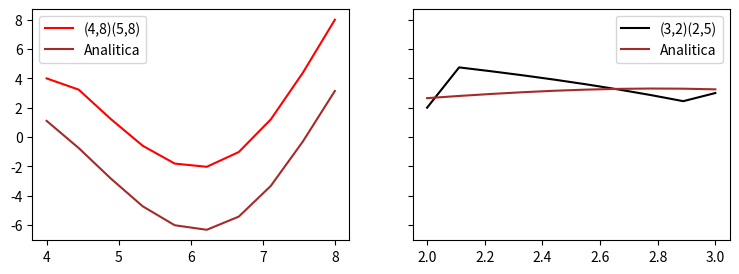

Generate this figure with matplotlib:
import numpy as np
from time import time
import matplotlib.pyplot as plt

matriz=np.array
det=np.linalg.det
delta=0.000001
def gauss_jordan(A,b):
    ans=None
    if abs(det(A))>delta:
        for i in range(len(A)):
            transform=np.identity(len(A))
            tr=0
            while A[i][i]==0 and tr<len(A):
                if i!=tr:
                    A[i],A[tr]=matriz(A[tr]),matriz(A[i])
                    b[i],b[tr]=b[tr],b[i]
                
                tr+=1
            for j in range(len(A)):
                if i!=j:
                    transform[j][i]=-(A[j][i]/A[i][i])
           
            A=transform.dot(A)
            b=transform.dot(b)
        ans=[b[i]/A[i][i] for i in range(len(b))]
    else:
        print("no tiene solucion")       
    return ans



def Diferencial2(x):
    """
    x*cos(x)
    """
    return x*np.cos(x)


def Analitica2(x):
    """
    Funcion encargada de dar el resultado analitico de la Segunda Diferencial
    -x*cos(x)+2*sin(x)+c1*x+c2
    """
    return -x*np.cos(x)+2*np.sin(x)


def Diferencias(f,xa,xb,ya,yb,n):
    """
    f ecuacion diferencial
    xa,ya primer valor de frontera
    xb,yb segundo valor de frontera
    n numero de puntos
    """
    L=np.linspace(xa,xb,n)
    h=(xb-xa)/(n-1)
    A=np.array([[0 for _ in range(n-2)] for _ in range(n-2)])
    for i in range(n-2):
        A[i][i]=-2
        if i!=0 and i!=n-3:
            A[i][i-1]=1
            A[i][i+1]=1
        elif i ==0:
            A[i][i+1]=1
        else:
            A[i][i-1]=1
    
    b=np.array([f(L[x])*h*h for x in range(1,n-1)])
    b[0]-=ya
    b[-1]-=yb

    return L,[xa]+gauss_jordan(A,b)+[xb]



def main():


    n=10
    start_time = time()
    
    F=Diferencial2

    T,Y = Diferencias(F,4,8,5,8,n)
    T2,Y2 = Diferencias(F,3,2,2,5,n)


    
    FA=Analitica2


    
    YAnalitica = np.array([FA(T[i]) for i in range(len(T))])
    YAnalitica2 = np.array([FA(T2[i]) for i in range(len(T2))])

    
    elapsed_time = time() - start_time
    
    Error1 = np.mean([  0 if FA(T[x]) ==0 else abs((FA(T[x])-Y[x])/FA(T[x]))  for x in range(len(T)-1)])
    Error2 = np.mean([  0 if FA(T2[x]) ==0 else abs((FA(T2[x])-Y2[x])/FA(T2[x]))  for x in range(len(T2)-1)])


    ErrorTotal = (Error1 + Error2 )/2
    print("Error Total: ",ErrorTotal)
    print("Tiempo: {} ".format(elapsed_time))


    fig, axs = plt.subplots(1, 2, figsize=(9, 3), sharey=True)

    axs[0].plot(T,Y,color="r",label='(4,8)(5,8)')
    axs[0].plot(T,YAnalitica,color="brown",label="Analitica")
    axs[0].legend()

    axs[1].plot(T2,Y2,color="black",label='(3,2)(2,5)')
    axs[1].plot(T2,YAnalitica2,color="brown",label="Analitica")
    axs[1].legend()



    plt.show()
    
main()